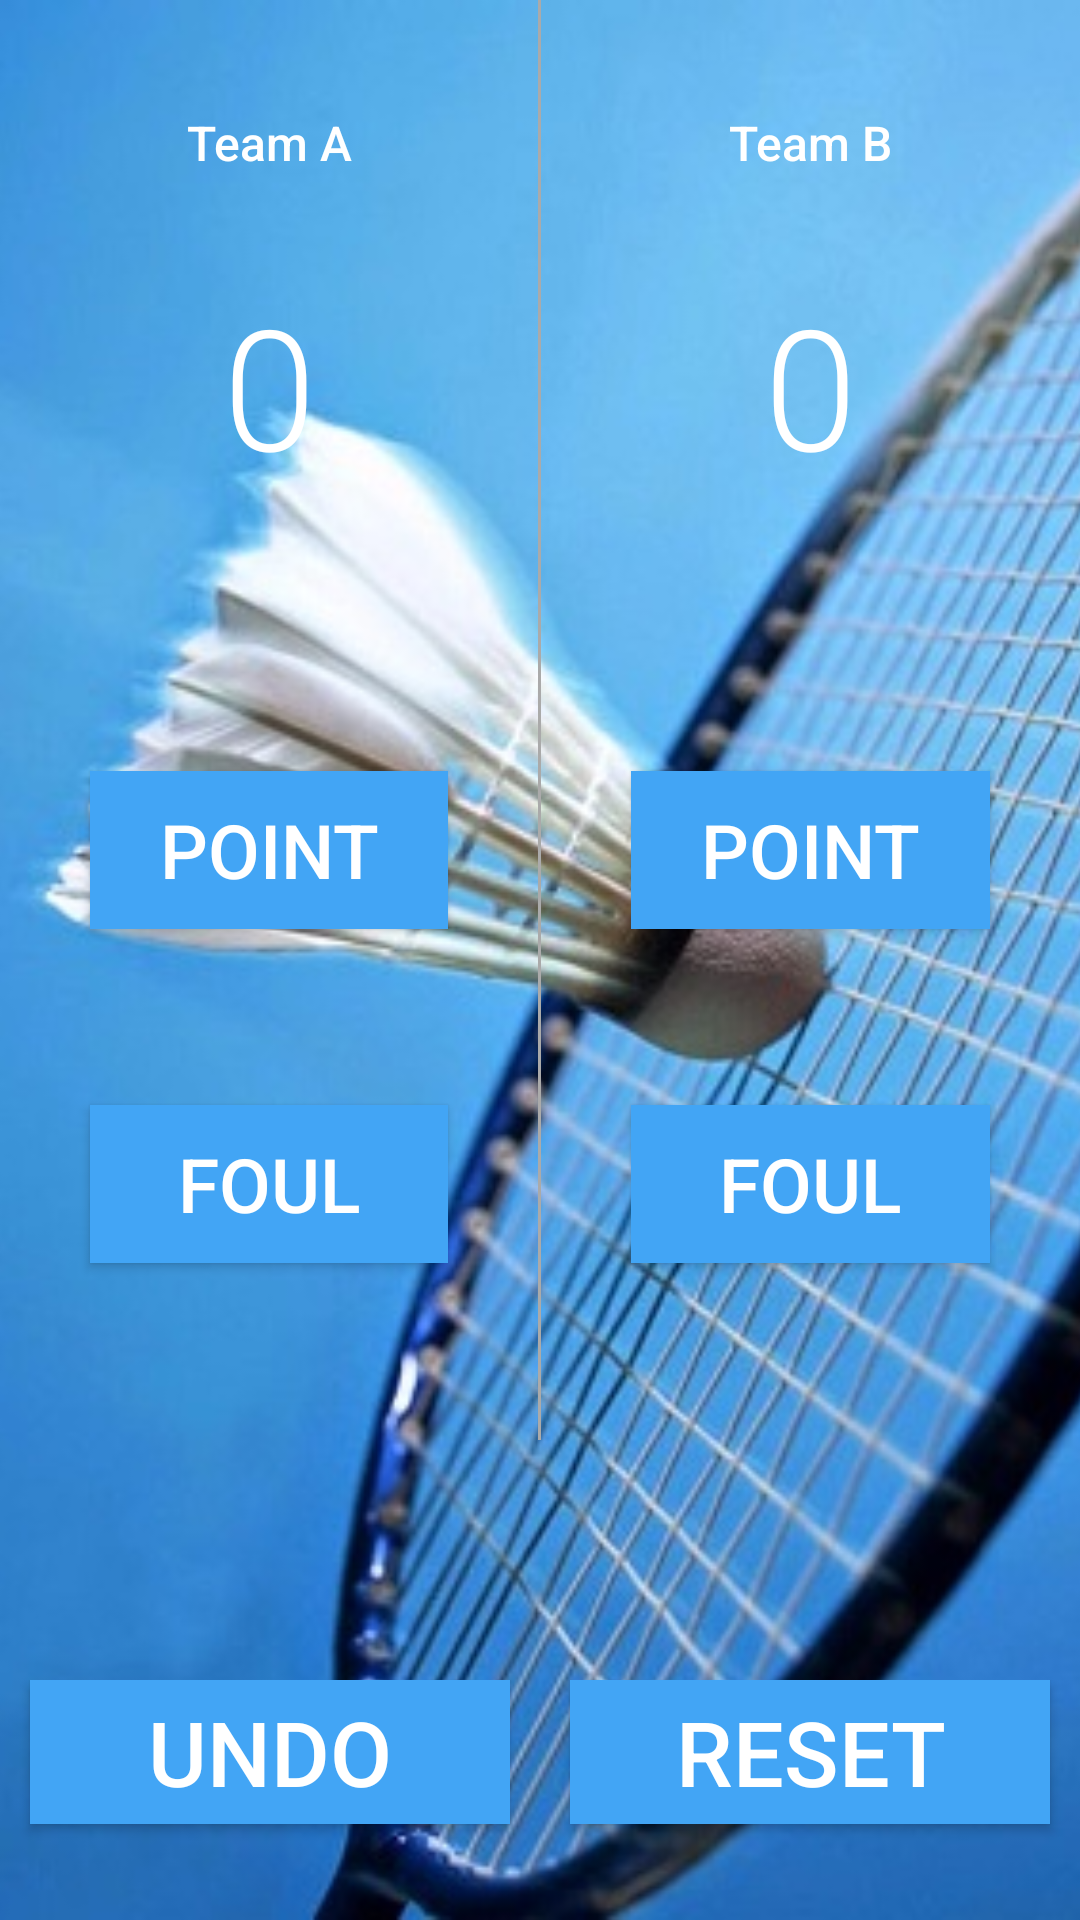

Reconstruct the res/layout file that produces this screen, plus the resources it refers to.
<!-- AndroidManifest.xml: application theme AppTheme -->
<!-- res/layout/activity_badminton.xml -->
<?xml version="1.0" encoding="utf-8"?>
<RelativeLayout xmlns:android="http://schemas.android.com/apk/res/android"
    xmlns:tools="http://schemas.android.com/tools"
    android:layout_width="match_parent"
    android:layout_height="match_parent">

    <ImageView
        android:layout_width="match_parent"
        android:layout_height="match_parent"
        android:scaleType="centerCrop"
        android:src="@drawable/badminton_background_image" />

    <LinearLayout
        android:id="@+id/activity_main"
        android:layout_width="match_parent"
        android:layout_height="match_parent"
        android:orientation="vertical">

        <LinearLayout
            android:layout_width="match_parent"
            android:layout_height="0dp"
            android:layout_weight="6"
            android:orientation="horizontal">

            <LinearLayout
                android:layout_width="0dp"
                android:layout_height="match_parent"
                android:layout_weight="1"
                android:orientation="vertical"
                tools:context="com.example.boss.courtcounter.MainActivity">

                <TextView
                    android:id="@+id/teamANameBadminton"
                    android:layout_width="match_parent"
                    android:layout_height="0dp"
                    android:layout_weight="0.5"
                    android:fontFamily="sans-serif-medium"
                    android:gravity="center_horizontal|bottom"
                    android:text="Team A"
                    android:textColor="#FFFFFF"
                    android:textSize="16sp" />

                <TextView
                    android:id="@+id/team_a_score"
                    android:layout_width="match_parent"
                    android:layout_height="0dp"
                    android:layout_weight="1.2"
                    android:fontFamily="sans-serif-light"
                    android:gravity="center"
                    android:text="0"
                    android:textColor="#FFFFFF"
                    android:textSize="56sp" />

                <View
                    android:layout_width="match_parent"
                    android:layout_height="0dp"
                    android:layout_weight="0.5" />

                <Button
                    android:id="@+id/button2"
                    android:layout_width="match_parent"
                    android:layout_height="0dp"
                    android:layout_gravity="center"
                    android:layout_marginLeft="30dp"
                    android:layout_marginRight="30dp"
                    android:layout_weight="0.45"
                    android:background="#42A5F5"
                    android:onClick="addOneForTeamA"
                    android:text="POINT"
                    android:textColor="#ffffff"
                    android:textSize="25dp" />

                <View
                    android:layout_width="match_parent"
                    android:layout_height="0dp"
                    android:layout_weight="0.5" />

                <Button
                    android:layout_width="match_parent"
                    android:layout_height="0dp"
                    android:layout_gravity="center"
                    android:layout_marginLeft="30dp"
                    android:layout_marginRight="30dp"
                    android:layout_weight="0.45"
                    android:background="#42A5F5"
                    android:onClick="addOneForTeamB"
                    android:text="FOUL"
                    android:textColor="#ffffff"
                    android:textSize="25dp" />

                <View
                    android:layout_width="match_parent"
                    android:layout_height="0dp"
                    android:layout_weight="0.5" />
            </LinearLayout>

            <View
                android:layout_width="1dp"
                android:layout_height="match_parent"
                android:background="@android:color/darker_gray">

            </View>

            <LinearLayout
                android:layout_width="0dp"
                android:layout_height="match_parent"
                android:layout_weight="1"
                android:orientation="vertical"
                tools:context="com.example.boss.courtcounter.MainActivity">

                <TextView
                    android:id="@+id/teamBNameBadminton"
                    android:layout_width="match_parent"
                    android:layout_height="0dp"
                    android:layout_weight="0.5"
                    android:fontFamily="sans-serif-medium"
                    android:gravity="center_horizontal|bottom"
                    android:text="Team B"
                    android:textColor="#FFFFFF"
                    android:textSize="16sp" />

                <TextView
                    android:id="@+id/team_b_score"
                    android:layout_width="match_parent"
                    android:layout_height="0dp"
                    android:layout_weight="1.2"
                    android:fontFamily="sans-serif-light"
                    android:gravity="center"
                    android:text="0"
                    android:textColor="#FFFFFF"
                    android:textSize="56sp" />

                <View
                    android:layout_width="match_parent"
                    android:layout_height="0dp"
                    android:layout_weight="0.5" />

                <Button
                    android:layout_width="match_parent"
                    android:layout_height="0dp"
                    android:layout_gravity="center"
                    android:layout_marginLeft="30dp"
                    android:layout_marginRight="30dp"
                    android:layout_weight="0.45"
                    android:background="#42A5F5"
                    android:onClick="addOneForTeamB"
                    android:text="POINT"
                    android:textColor="#ffffff"
                    android:textSize="25dp" />

                <View
                    android:layout_width="match_parent"
                    android:layout_height="0dp"
                    android:layout_weight="0.5" />

                <Button
                    android:layout_width="match_parent"
                    android:layout_height="0dp"
                    android:layout_gravity="center"
                    android:layout_marginLeft="30dp"
                    android:layout_marginRight="30dp"
                    android:layout_weight="0.45"
                    android:background="#42A5F5"
                    android:onClick="addOneForTeamA"
                    android:text="FOUL"
                    android:textColor="#ffffff"
                    android:textSize="25dp" />

                <View
                    android:layout_width="match_parent"
                    android:layout_height="0dp"
                    android:layout_weight="0.5" />
            </LinearLayout>
        </LinearLayout>

        <TextView
            android:id="@+id/who_won"
            android:layout_width="match_parent"
            android:layout_height="0dp"
            android:layout_weight="1"
            android:gravity="center"
            android:textColor="#ffffff"
            android:textSize="30dp" />

        <LinearLayout
            android:layout_width="match_parent"
            android:layout_height="0dp"
            android:layout_weight="1"
            android:orientation="horizontal">

            <Button
                android:id="@+id/undoButton"
                android:layout_width="0dp"
                android:layout_height="wrap_content"
                android:layout_marginBottom="10dp"
                android:layout_marginLeft="10dp"
                android:layout_marginRight="10dp"
                android:layout_weight="1"
                android:background="#42A5F5"
                android:onClick="undoScore"
                android:text="UNDO"
                android:textColor="#ffffff"
                android:textSize="30dp" />

            <Button
                android:id="@+id/resetButton"
                android:layout_width="0dp"
                android:layout_height="wrap_content"
                android:layout_marginLeft="10dp"
                android:layout_marginRight="10dp"
                android:layout_weight="1"
                android:background="#42A5F5"
                android:onClick="resetScores"
                android:text="RESET"
                android:textColor="#ffffff"
                android:textSize="30dp" />
        </LinearLayout>

    </LinearLayout>

</RelativeLayout>
<!-- resources referenced by this layout -->
<resources>
  <!-- drawable badminton_background_image: jpg bitmap (drawable, 77122 bytes) -->
  <style name="AppTheme" parent="Theme.AppCompat.Light.DarkActionBar">
          
          <item name="colorPrimary">#2196F3</item>
          <item name="colorPrimaryDark">#1976D2</item>
          <item name="colorAccent">#448AFF</item>
      </style>
</resources>
